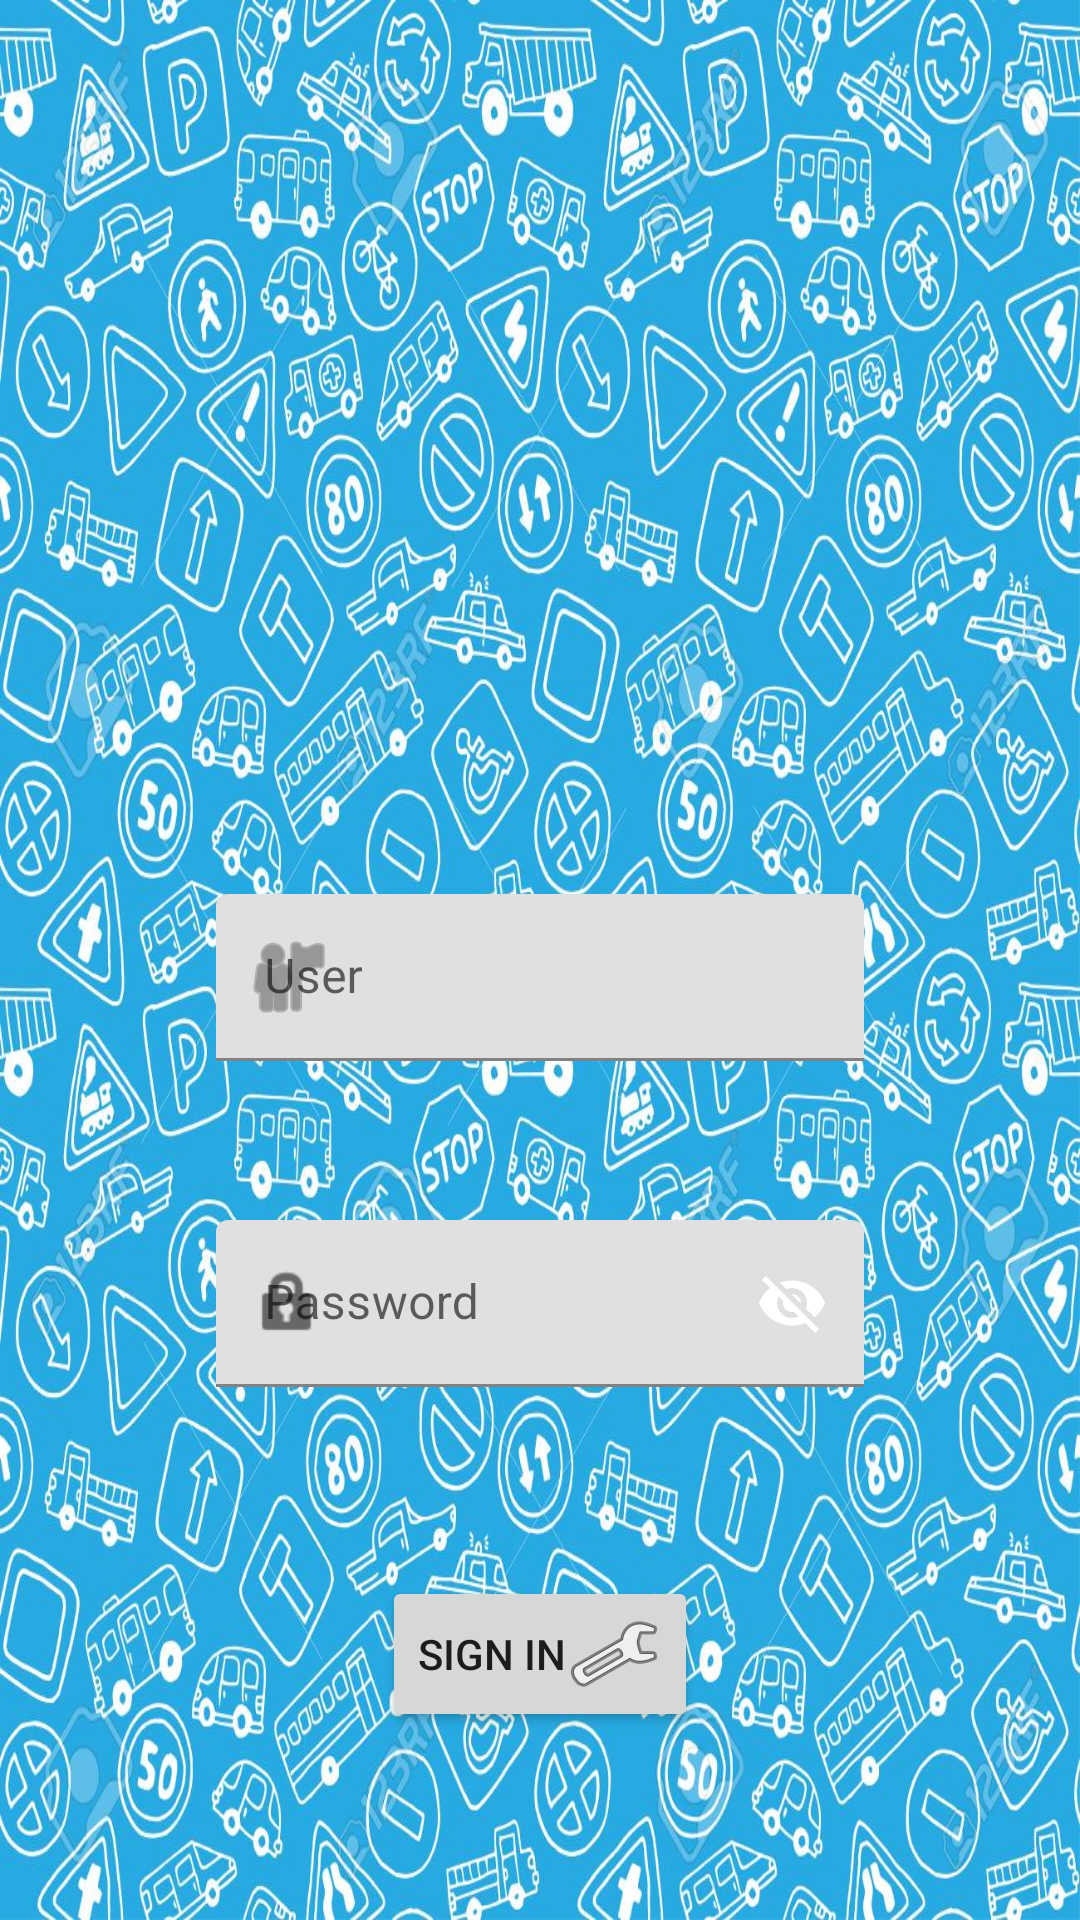

This screen was rendered from an Android layout file. Write that file and the resources it references.
<!-- AndroidManifest.xml: application theme Theme.TruckingTransport -->
<!-- res/layout/fragment_login.xml -->
<?xml version="1.0" encoding="utf-8"?>
<androidx.constraintlayout.widget.ConstraintLayout xmlns:android="http://schemas.android.com/apk/res/android"
    xmlns:app="http://schemas.android.com/apk/res-auto"
    xmlns:tools="http://schemas.android.com/tools"
    android:layout_width="match_parent"
    android:layout_height="match_parent"
    android:background="@drawable/fondo"
    tools:context=".view.LoginFragment">

    <Button
        android:id="@+id/btSigIn"
        android:layout_width="wrap_content"
        android:layout_height="wrap_content"
        android:drawableEnd="@android:drawable/ic_menu_manage"
        android:text="@string/signin"
        app:layout_constraintBottom_toBottomOf="parent"
        app:layout_constraintEnd_toEndOf="parent"
        app:layout_constraintStart_toStartOf="parent"
        app:layout_constraintTop_toBottomOf="@+id/tfPass" />

    <com.google.android.material.textfield.TextInputLayout
        android:id="@+id/tfUser"
        android:layout_width="0dp"
        android:layout_height="wrap_content"
        android:hint="@string/user"
        app:endIconMode="none"
        app:layout_constraintBottom_toBottomOf="parent"
        app:layout_constraintEnd_toStartOf="@+id/guideline3"
        app:layout_constraintStart_toStartOf="@+id/guideline2"
        app:layout_constraintTop_toTopOf="parent"
        app:layout_constraintVertical_bias="0.51"
        app:startIconDrawable="@android:drawable/ic_menu_myplaces">


        <com.google.android.material.textfield.TextInputEditText
            android:id="@+id/tietUser"
            android:layout_width="match_parent"
            android:layout_height="wrap_content"
            android:inputType="textEmailAddress"
            tools:text="User" />
    </com.google.android.material.textfield.TextInputLayout>

    <com.google.android.material.textfield.TextInputLayout
        android:id="@+id/tfPass"
        android:layout_width="0dp"
        android:layout_height="wrap_content"
        android:hint="@string/pass"
        android:inputType="textPassword"
        app:endIconMode="password_toggle"
        app:layout_constraintBottom_toBottomOf="parent"
        app:layout_constraintEnd_toStartOf="@+id/guideline3"
        app:layout_constraintStart_toStartOf="@+id/guideline2"
        app:layout_constraintTop_toBottomOf="@+id/tfUser"
        app:layout_constraintVertical_bias="0.23000002"
        app:passwordToggleEnabled="true"
        app:startIconContentDescription="aaaa"
        app:startIconDrawable="@android:drawable/ic_lock_idle_lock">


        <com.google.android.material.textfield.TextInputEditText
            android:id="@+id/tietPass"
            android:layout_width="match_parent"
            android:layout_height="wrap_content"
            tools:text="Pass" />
    </com.google.android.material.textfield.TextInputLayout>


    <androidx.constraintlayout.widget.Guideline
        android:id="@+id/guideline2"
        android:layout_width="wrap_content"
        android:layout_height="wrap_content"
        android:orientation="vertical"
        app:layout_constraintGuide_percent="0.2" />

    <androidx.constraintlayout.widget.Guideline
        android:id="@+id/guideline3"
        android:layout_width="wrap_content"
        android:layout_height="wrap_content"
        android:orientation="vertical"
        app:layout_constraintGuide_percent="0.8" />

    <ImageView
        android:id="@+id/imageView4"
        android:layout_width="0dp"
        android:layout_height="0dp"
        android:contentDescription="@string/Description"
        android:src="@drawable/camion_de_reparto"
        app:layout_constraintBottom_toTopOf="@+id/guideline7"
        app:layout_constraintEnd_toEndOf="parent"
        app:layout_constraintStart_toStartOf="parent"
        app:layout_constraintTop_toTopOf="parent"
        app:srcCompat="@drawable/camion_de_reparto"
        tools:srcCompat="@drawable/camion_de_reparto" />

    <androidx.constraintlayout.widget.Guideline
        android:id="@+id/guideline7"
        android:layout_width="wrap_content"
        android:layout_height="wrap_content"
        android:orientation="horizontal"
        app:layout_constraintGuide_begin="200dp" />

</androidx.constraintlayout.widget.ConstraintLayout>
<!-- resources referenced by this layout -->
<resources>
  <!-- drawable fondo: jpg bitmap (drawable-xxxhdpi, 400766 bytes) -->
  <string name="Description">Description</string>
  <string name="pass">Password</string>
  <string name="signin">Sign In</string>
  <string name="user">User</string>
  <style name="Theme.TruckingTransport" parent="Theme.MaterialComponents.DayNight.DarkActionBar">
          
          <item name="colorPrimary">#000000</item>
          <item name="colorPrimaryVariant">@color/purple_700</item>
          <item name="colorOnPrimary">@color/white</item>
          
          <item name="colorSecondary">@color/teal_200</item>
          <item name="colorSecondaryVariant">@color/teal_700</item>
          <item name="colorOnSecondary">@color/black</item>
          
          <item name="android:statusBarColor" tools:targetApi="l">?attr/colorPrimaryVariant</item>
          
      </style>
  <!-- not gathered from this repository: default colours our renderer supplied (Android Studio template values) -->
  <color name="purple_700">#FF3700B3</color>
  <color name="teal_200">#FF03DAC5</color>
  <color name="teal_700">#FF018786</color>
  <color name="black">#FF000000</color>
  <color name="white">#FFFFFFFF</color>
</resources>
